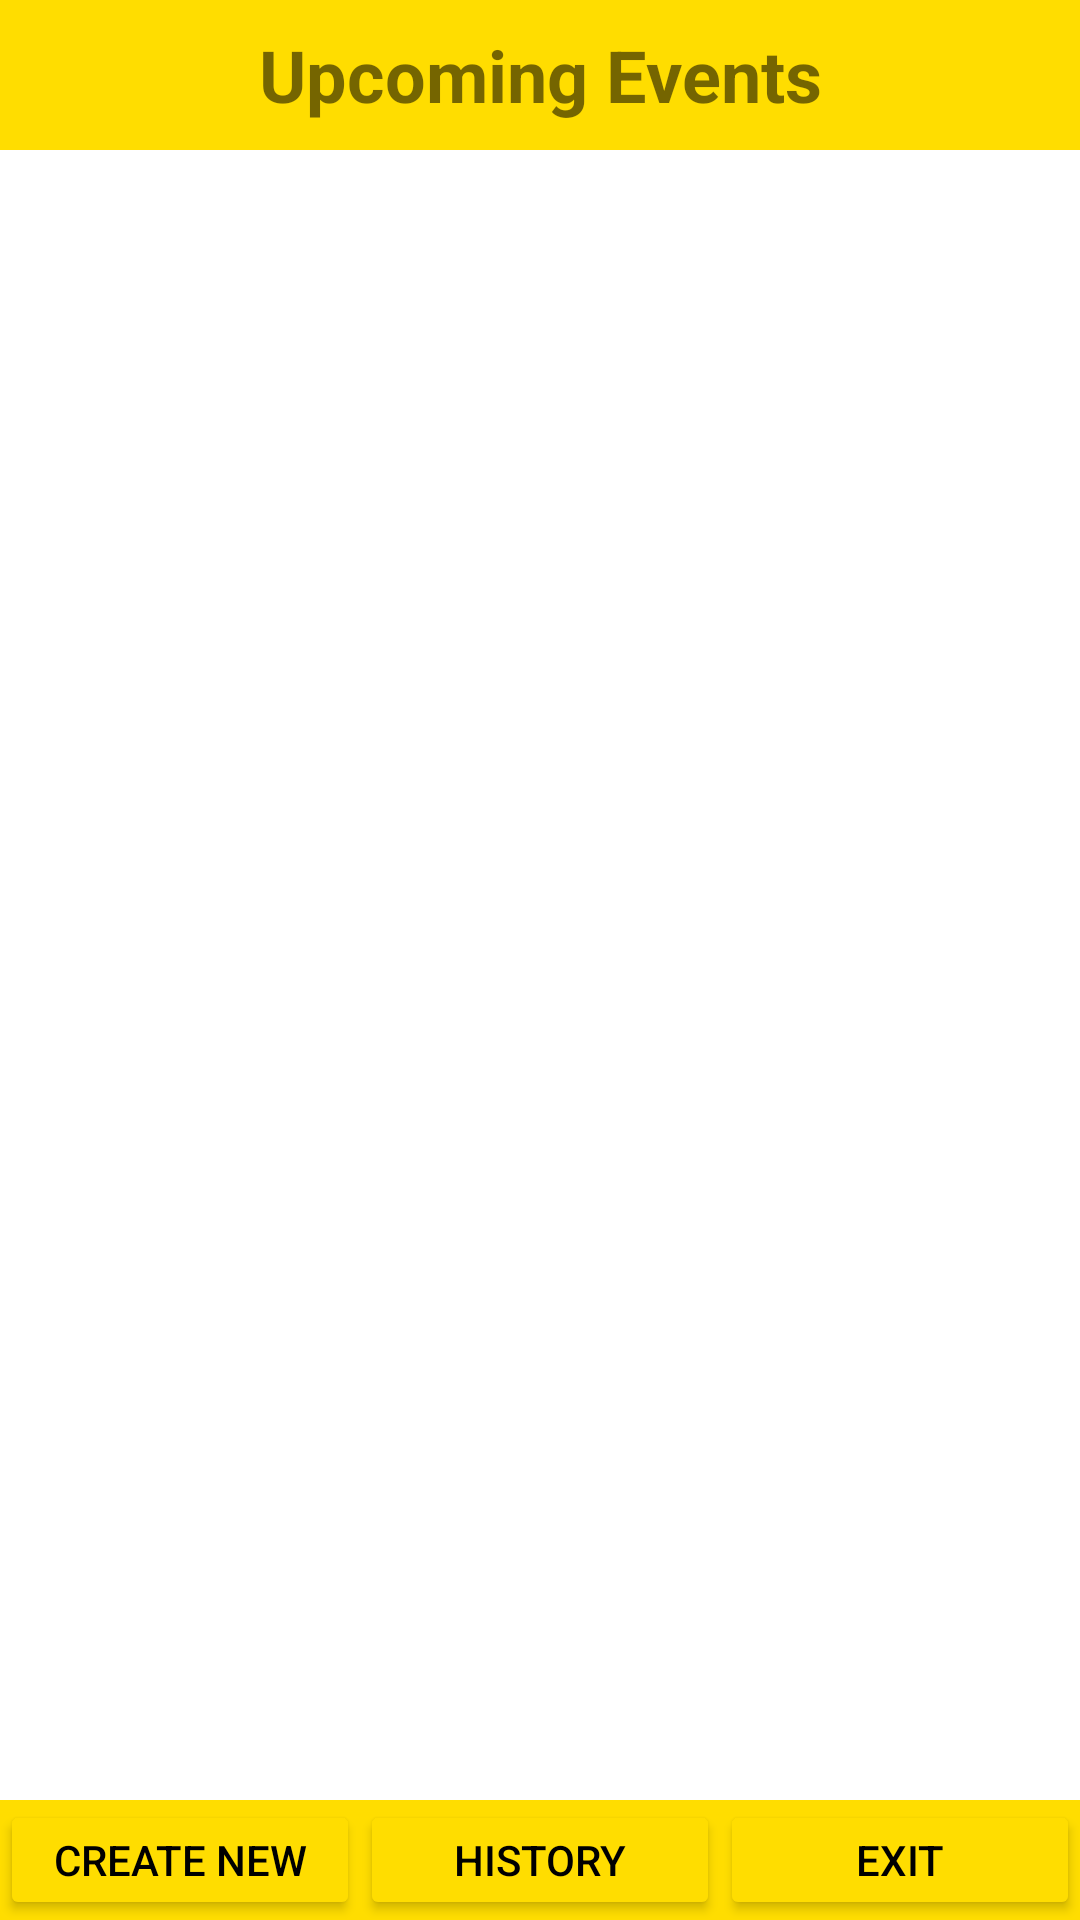

Write the Android layout XML for this screen, with the resource values it uses.
<!-- AndroidManifest.xml: application theme Theme.Ax1 -->
<!-- res/layout/activity_main.xml -->
<?xml version="1.0" encoding="utf-8"?>
<LinearLayout xmlns:android="http://schemas.android.com/apk/res/android"
    xmlns:tools="http://schemas.android.com/tools"
    android:layout_width="match_parent"
    android:layout_height="match_parent"
    android:background="#ffdd00"
    android:orientation="vertical">


    <TextView
        android:layout_width="match_parent"
        android:layout_height="50dp"
        android:gravity="center"
        android:text="Upcoming Events"
        android:textSize="24dp"
        android:textStyle="bold" />

    <ListView
        android:id="@+id/listViewEvents"
        android:layout_width="match_parent"
        android:layout_height="0dp"
        android:background="@color/white"
        android:layout_weight="1"/>


    <LinearLayout
        android:layout_width="match_parent"
        android:layout_height="40dp"
        android:orientation="horizontal">

        <Button
            android:id="@+id/createNewBtn"
            android:layout_width="0dp"
            android:layout_height="match_parent"
            android:layout_weight="1"
            android:backgroundTint="#ffdd00"
            android:text="Create New"
            android:textColor="#000000" />

        <Button
            android:id="@+id/historyBtn"
            android:layout_width="0dp"
            android:layout_height="match_parent"
            android:layout_weight="1"
            android:backgroundTint="#ffdd00"
            android:text="History"
            android:textColor="#000000" />

        <Button
            android:id="@+id/exitBtn"
            android:layout_width="0dp"
            android:layout_height="match_parent"
            android:layout_weight="1"
            android:backgroundTint="#ffdd00"
            android:text="Exit"
            android:textColor="#000000" />
    </LinearLayout>


</LinearLayout>
<!-- resources referenced by this layout -->
<resources>
  <style name="Theme.Ax1" parent="Theme.MaterialComponents.DayNight.DarkActionBar">
          
          <item name="colorPrimary">@color/purple_500</item>
          <item name="colorPrimaryVariant">@color/purple_700</item>
          <item name="colorOnPrimary">@color/white</item>
          
          <item name="colorSecondary">@color/teal_200</item>
          <item name="colorSecondaryVariant">@color/teal_700</item>
          <item name="colorOnSecondary">@color/black</item>
          
          <item name="android:statusBarColor" tools:targetApi="l">?attr/colorPrimaryVariant</item>
          
      </style>
  <!-- not gathered from this repository: default colours our renderer supplied (Android Studio template values) -->
  <color name="purple_500">#FF6200EE</color>
  <color name="purple_700">#FF3700B3</color>
  <color name="teal_200">#FF03DAC5</color>
  <color name="teal_700">#FF018786</color>
  <color name="black">#FF000000</color>
  <color name="white">#FFFFFFFF</color>
</resources>
